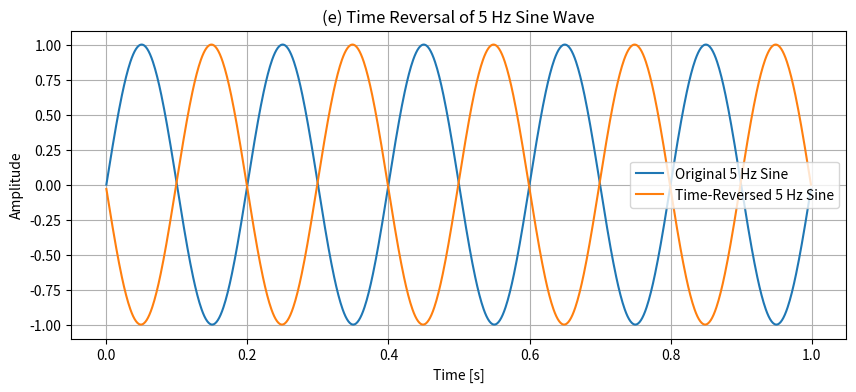

This figure's Python source:
import numpy as np
import matplotlib.pyplot as plt
fs = 1000
t = np.linspace(0, 1, fs, endpoint=False)
sine_5 = np.sin(2 * np.pi * 5 * t)
reversed_sine = sine_5[::-1]

plt.figure(figsize=(10, 4))
plt.plot(t, sine_5, label="Original 5 Hz Sine")
plt.plot(t, reversed_sine, label="Time-Reversed 5 Hz Sine")
plt.title("(e) Time Reversal of 5 Hz Sine Wave")
plt.xlabel("Time [s]")
plt.ylabel("Amplitude")
plt.legend()
plt.grid(True)
plt.show()

